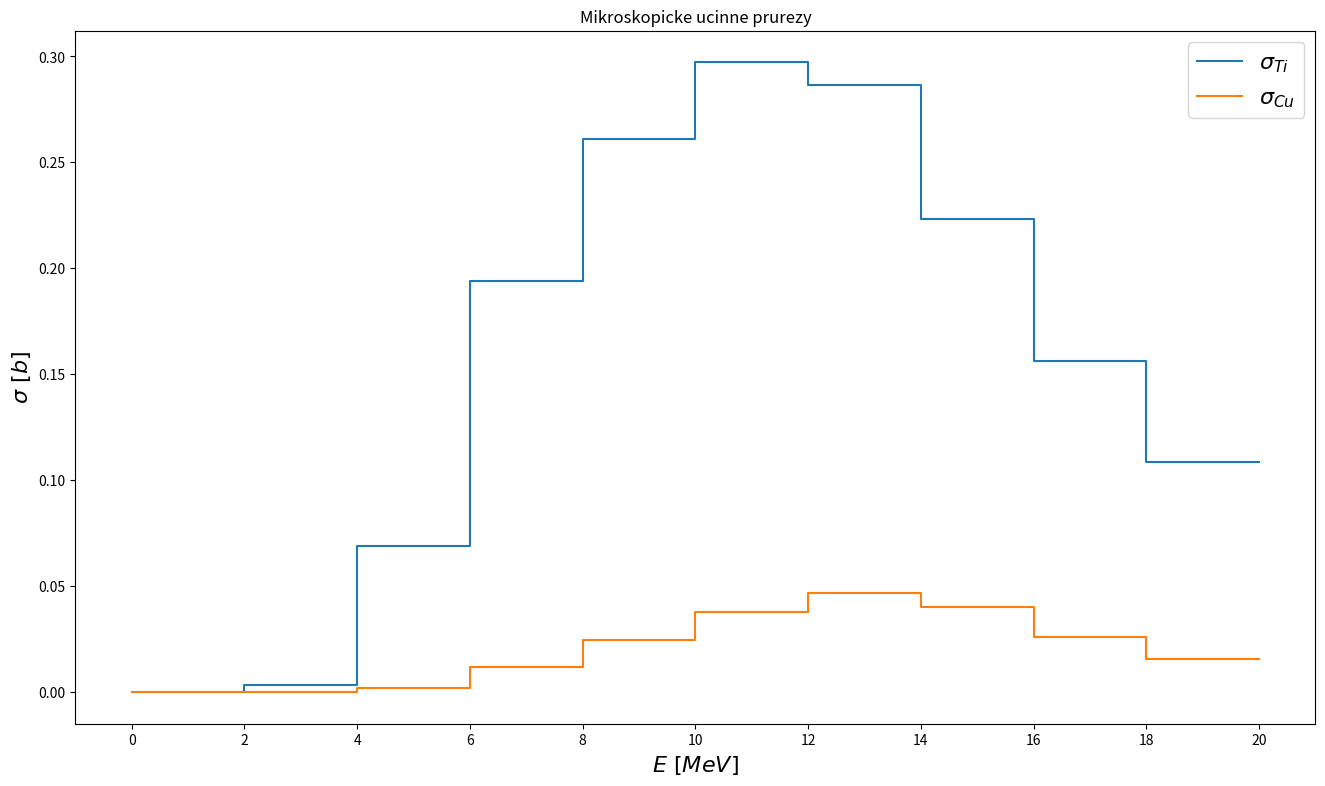
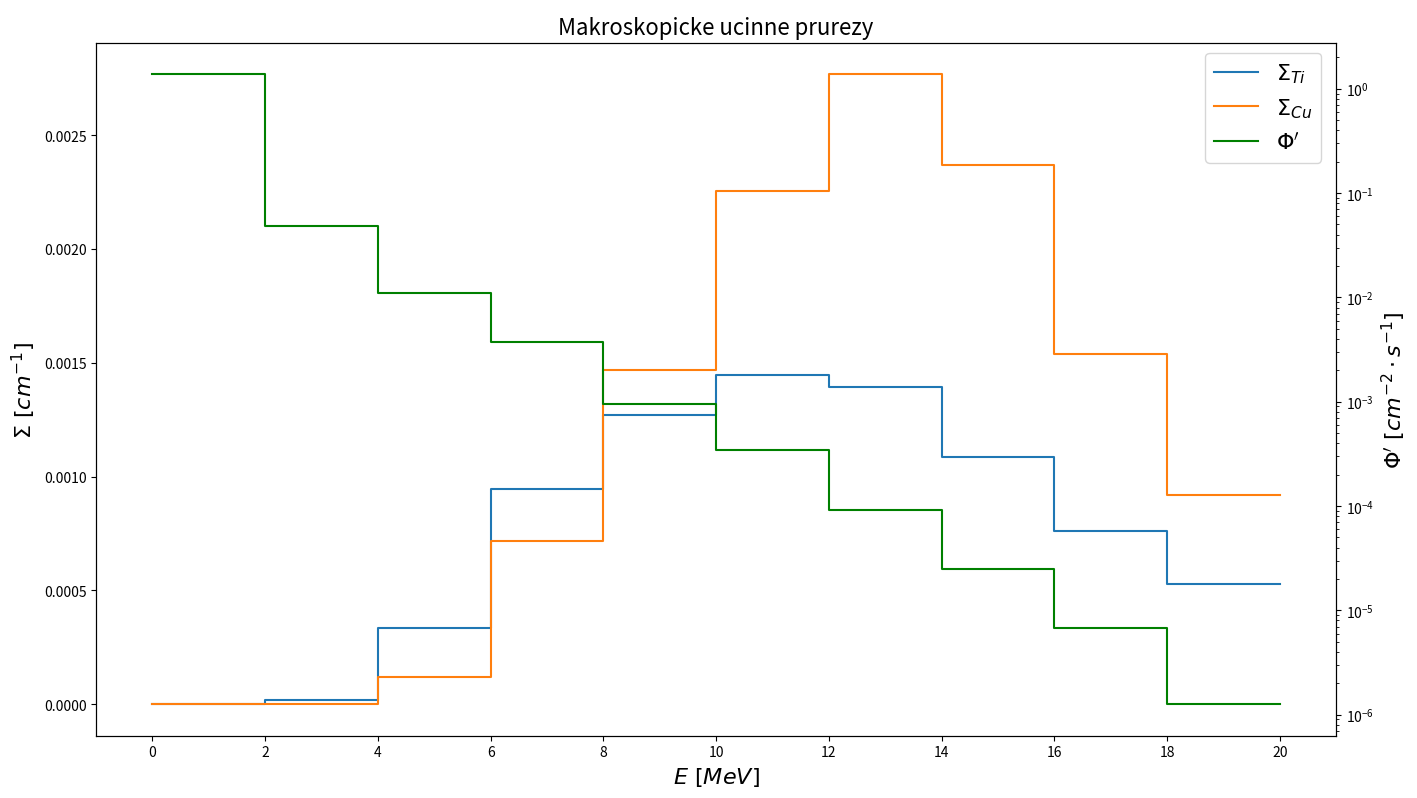
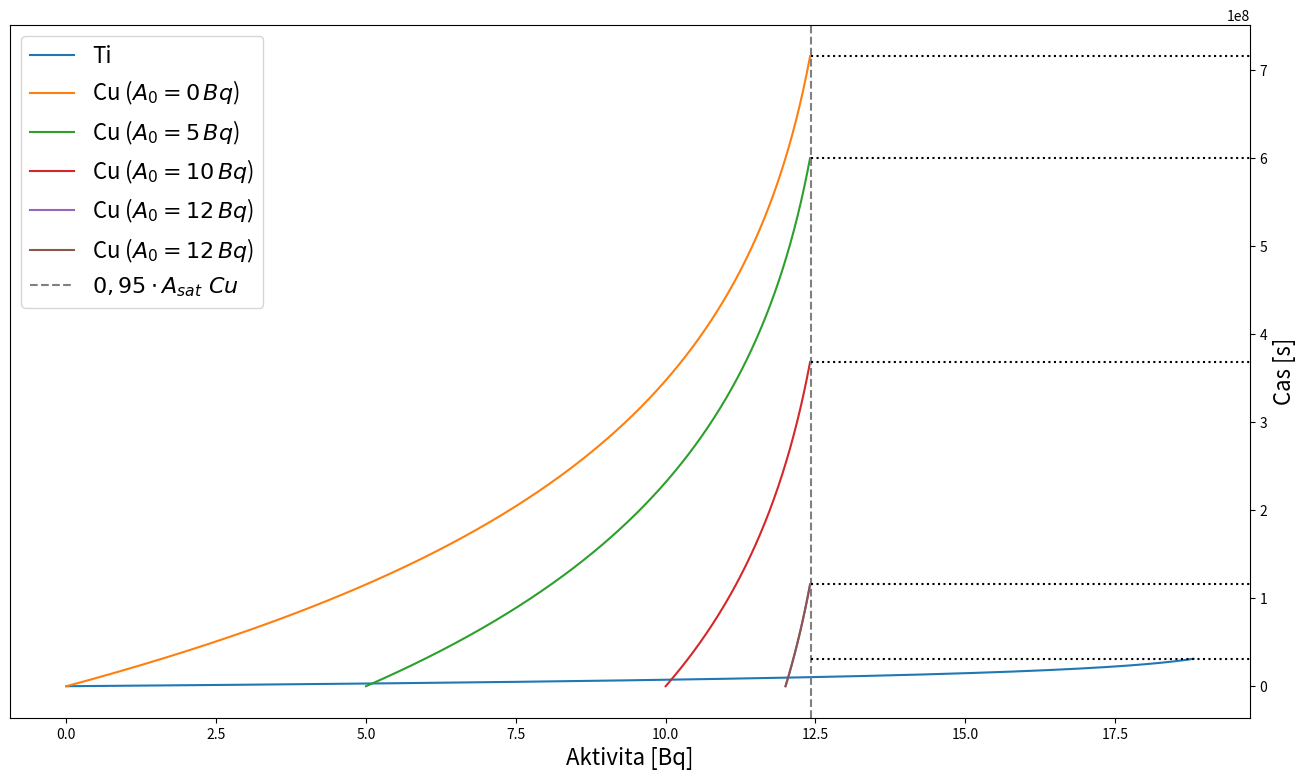

Here is the Python script that generated these plots, in order:
from matplotlib import pyplot as plt
import math

data = {
    "1" : {
        "e_down" : 0,
        "e_up"   : 2,
        "cs_cu"  : 0,
        "cs_ti"  : 0,
        "flux"   : 2.75635E+06
    },
     "2" : {
        "e_down" : 2,
        "e_up"   : 4,
        "cs_cu"  : 3.28458E-05,
        "cs_ti"  : 3.63879E-03,
        "flux"   : 9.71500E+04
    },
     "3" : {
        "e_down" : 4,
        "e_up"   : 6,
        "cs_cu"  : 1.99083E-03,
        "cs_ti"  : 6.89790E-02,
        "flux"   : 2.19200E+04
    },
     "4" : {
        "e_down" : 6,
        "e_up"   : 8,
        "cs_cu"  : 1.20933E-02,
        "cs_ti"  : 1.94172E-01,
        "flux"   : 7.40000E+03
    },
     "5" : {
        "e_down" : 8,
        "e_up"   : 10,
        "cs_cu"  : 2.47963E-02,
        "cs_ti"  : 2.61230E-01,
        "flux"   : 1.90400E+03
    },
     "6" : {
        "e_down" : 10,
        "e_up"   : 12,
        "cs_cu"  : 3.80464E-02,
        "cs_ti"  : 2.97260E-01,
        "flux"   : 6.87000E+02
    },
     "7" : {
        "e_down" : 12,
        "e_up"   : 14,
        "cs_cu"  : 4.67183E-02,
        "cs_ti"  : 2.86517E-01,
        "flux"   : 1.84100E+02
    },
     "8" : {
        "e_down" : 14,
        "e_up"   : 16,
        "cs_cu"  : 4.00014E-02,
        "cs_ti"  : 2.23347E-01,
        "flux"   : 4.94000E+01
    },
     "9" : {
        "e_down" : 16,
        "e_up"   : 18,
        "cs_cu"  : 2.59600E-02,
        "cs_ti"  : 1.56132E-01,
        "flux"   : 1.34610E+01
    },
     "10" : {
        "e_down" : 18,
        "e_up"   : 20,
        "cs_cu"  : 1.54827E-02,
        "cs_ti"  : 1.08608E-01,
        "flux"   : 2.52000E+00
    }
    
}

slozeni = {
    "Ti":{
        "koncentrace":1,
        "izotopicke_slozeni":{
            "46":0.0825,
            "47":0.0744,
            "48":0.7372,
            "49":0.0541,
            "50":0.0518
        },
        "tercovy_izotop":46,
        "hustota":4.506
    },
    "Cu":{
        "koncentrace":1,
        "izotopicke_slozeni":{
            "63":0.6917,
            "65":0.3083
        },
        "tercovy_izotop":63,
        "hustota":8.960
    }
}

N_a       = 6.02214076E23                      # Avogadrova konstanta
lambda_cu = math.log(2) / (5.2714*365*24*3600) # Rozpadová konstanta 60Co
lambda_ti = math.log(2) / (83.79*24*3600)      # Rozpadová konstanta 46Sc 

fig = plt.figure(figsize=(16,9))

x_ticks = [0]
x_cu    = []
y_cu    = []
x_ti    = []
y_ti    = []
for grupa in range(11)[1:]:
    x_ticks.append(data[str(grupa)]["e_up"])
    
    x_ti.append(data[str(grupa)]["e_down"])
    x_ti.append(data[str(grupa)]["e_up"])
    y_ti.append(data[str(grupa)]["cs_ti"])
    y_ti.append(data[str(grupa)]["cs_ti"])
    
    x_cu.append(data[str(grupa)]["e_down"])
    x_cu.append(data[str(grupa)]["e_up"])
    y_cu.append(data[str(grupa)]["cs_cu"])
    y_cu.append(data[str(grupa)]["cs_cu"])

plt.title("Mikroskopicke ucinne prurezy")
plt.xlabel("$E \ [MeV]$", fontsize = 16)
plt.ylabel("$\sigma \ [b]$", fontsize = 16)
plt.xticks(x_ticks)
plt.plot(x_ti, y_ti, label = "$ \sigma_{Ti} $")
plt.plot(x_cu, y_cu, label = "$ \sigma_{Cu} $")
plt.legend(fontsize = 16)

t_cu = slozeni["Cu"]["tercovy_izotop"]
N_cu = slozeni["Cu"]["hustota"] * slozeni["Cu"]["izotopicke_slozeni"][str(t_cu)] * N_a / t_cu
t_ti = slozeni["Ti"]["tercovy_izotop"]
N_ti = slozeni["Ti"]["hustota"] * slozeni["Ti"]["izotopicke_slozeni"][str(t_ti)] * N_a / t_ti
for grupa in range(11)[1:]:
    data[str(grupa)]["makro_cs_cu"] = 1E-24 * data[str(grupa)]["cs_cu"] * N_cu
    data[str(grupa)]["makro_cs_ti"] = 1E-24 * data[str(grupa)]["cs_ti"] * N_ti

makro_x_ticks = [0]
makro_x_cu    = []
makro_y_cu    = []
makro_x_ti    = []
makro_y_ti    = []
diff_flux_x   = []
diff_flux_y   = []
for grupa in range(11)[1:]:
    makro_x_ticks.append(data[str(grupa)]["e_up"])
    
    makro_x_ti.append(data[str(grupa)]["e_down"])
    makro_x_ti.append(data[str(grupa)]["e_up"])
    makro_y_ti.append(data[str(grupa)]["makro_cs_ti"])
    makro_y_ti.append(data[str(grupa)]["makro_cs_ti"])
    
    makro_x_cu.append(data[str(grupa)]["e_down"])
    makro_x_cu.append(data[str(grupa)]["e_up"])
    makro_y_cu.append(data[str(grupa)]["makro_cs_cu"])
    makro_y_cu.append(data[str(grupa)]["makro_cs_cu"])
    
    diff_flux_x.append(data[str(grupa)]["e_down"])
    diff_flux_x.append(data[str(grupa)]["e_up"])
    diff_flux_y.append(data[str(grupa)]["flux"]/2E6) # Grupy jsou široké 2 MeV
    diff_flux_y.append(data[str(grupa)]["flux"]/2E6) # Grupy jsou široké 2 MeV

_, ax1 = plt.subplots(figsize=(16,9))
ax2 = ax1.twinx()
plt.title("Makroskopicke ucinne prurezy", fontsize = 16)
ax1.set_xlabel("$E \ [MeV]$", fontsize = 16)
ax1.set_ylabel("$\Sigma \ [cm^{-1}]$", fontsize = 16)
ax2.set_ylabel("$\Phi' \ [cm^{-2} \cdot s^{-1}]$", fontsize = 16)
ax2.set_yscale("log")
plt.xticks(x_ticks)
ax1.plot(makro_x_ti, makro_y_ti, label = "$ \Sigma_{Ti} $")
ax1.plot(makro_x_cu, makro_y_cu, label = "$ \Sigma_{Cu} $")
ax2.plot(diff_flux_x, diff_flux_y, "g-", label = "$ \Phi' $")
plt.figlegend(loc = (0.85,0.795), fontsize = 16)

RR_ti = 0
RR_cu = 0
for grupa in range(11)[1:]:
    RR_ti += data[str(grupa)]["flux"] * data[str(grupa)]["makro_cs_ti"]
    RR_cu += data[str(grupa)]["flux"] * data[str(grupa)]["makro_cs_cu"]
    
print("RR Ti = {:.5f}".format(RR_ti) + " s-1")
print("RR Cu = {:.5f}".format(RR_cu) + " s-1")

a_ti    = []
t_ti    = []
a_cu    = []
t_cu    = []
a_cu_05 = []
t_cu_05 = []
a_cu_10 = []
t_cu_10 = []
a_cu_12 = []
t_cu_12 = []

for x in range(int(100*0.95*RR_ti)+1):
    a_ti.append(x/100)
    t_ti.append(math.log((a_ti[-1]-RR_ti)/(-RR_ti)) / -lambda_ti)

for x in range(int(100*0.95*RR_cu)+1):
    a_cu.append(x/100)
    t_cu.append(math.log((a_cu[-1]-RR_cu)/(-RR_cu)) / -lambda_cu)

for x in range(5*100,int(100*0.95*RR_cu)+1):
    a_cu_05.append(x/100)
    t_cu_05.append(math.log((a_cu_05[-1]-RR_cu)/(5-RR_cu)) / -lambda_cu)

for x in range(10*100,int(100*0.95*RR_cu)+1):
    a_cu_10.append(x/100)
    t_cu_10.append(math.log((a_cu_10[-1]-RR_cu)/(10-RR_cu)) / -lambda_cu)
    
for x in range(12*100,int(100*0.95*RR_cu)+1):
    a_cu_12.append(x/100)
    t_cu_12.append(math.log((a_cu_12[-1]-RR_cu)/(12-RR_cu)) / -lambda_cu)



fig = plt.figure(figsize=(16,9))
ax  = fig.add_subplot(111)
ax.yaxis.tick_right()
ax.yaxis.set_label_position("right")
plt.xlabel("Aktivita [Bq]", fontsize=16)
plt.ylabel("Cas [s]", fontsize=16)

plt.plot(a_ti,    t_ti,    "-", label = "Ti")
plt.plot(a_cu,    t_cu,    "-", label = "Cu ($A_0 = 0 \,Bq$)")
plt.plot(a_cu_05, t_cu_05, "-", label = "Cu ($A_0 = 5 \,Bq$)")
plt.plot(a_cu_10, t_cu_10, "-", label = "Cu ($A_0 = 10 \,Bq$)")
plt.plot(a_cu_12, t_cu_12, "-", label = "Cu ($A_0 = 12 \,Bq$)")
plt.plot(a_cu_12, t_cu_12, "-", label = "Cu ($A_0 = 12 \,Bq$)")

plt.axvline(0.95*RR_cu, ls="--", color="grey", label = "$0,95 \cdot A_{sat} \ Cu$")

plt.axhline(t_ti[-1],    xmin=0.93*RR_cu/a_ti[-1], xmax=1, ls=":", color="black")
plt.axhline(t_cu[-1],    xmin=0.93*RR_cu/a_ti[-1], xmax=1, ls=":", color="black")
plt.axhline(t_cu_05[-1], xmin=0.93*RR_cu/a_ti[-1], xmax=1, ls=":", color="black")
plt.axhline(t_cu_10[-1], xmin=0.93*RR_cu/a_ti[-1], xmax=1, ls=":", color="black")
plt.axhline(t_cu_12[-1], xmin=0.93*RR_cu/a_ti[-1], xmax=1, ls=":", color="black")

plt.legend(fontsize=16)

A_0 = RR_cu * (1-0.05*math.exp(-math.log(0.05)*lambda_cu/lambda_ti))

print("A_0   = {:.5f}".format(A_0) + " Bq")